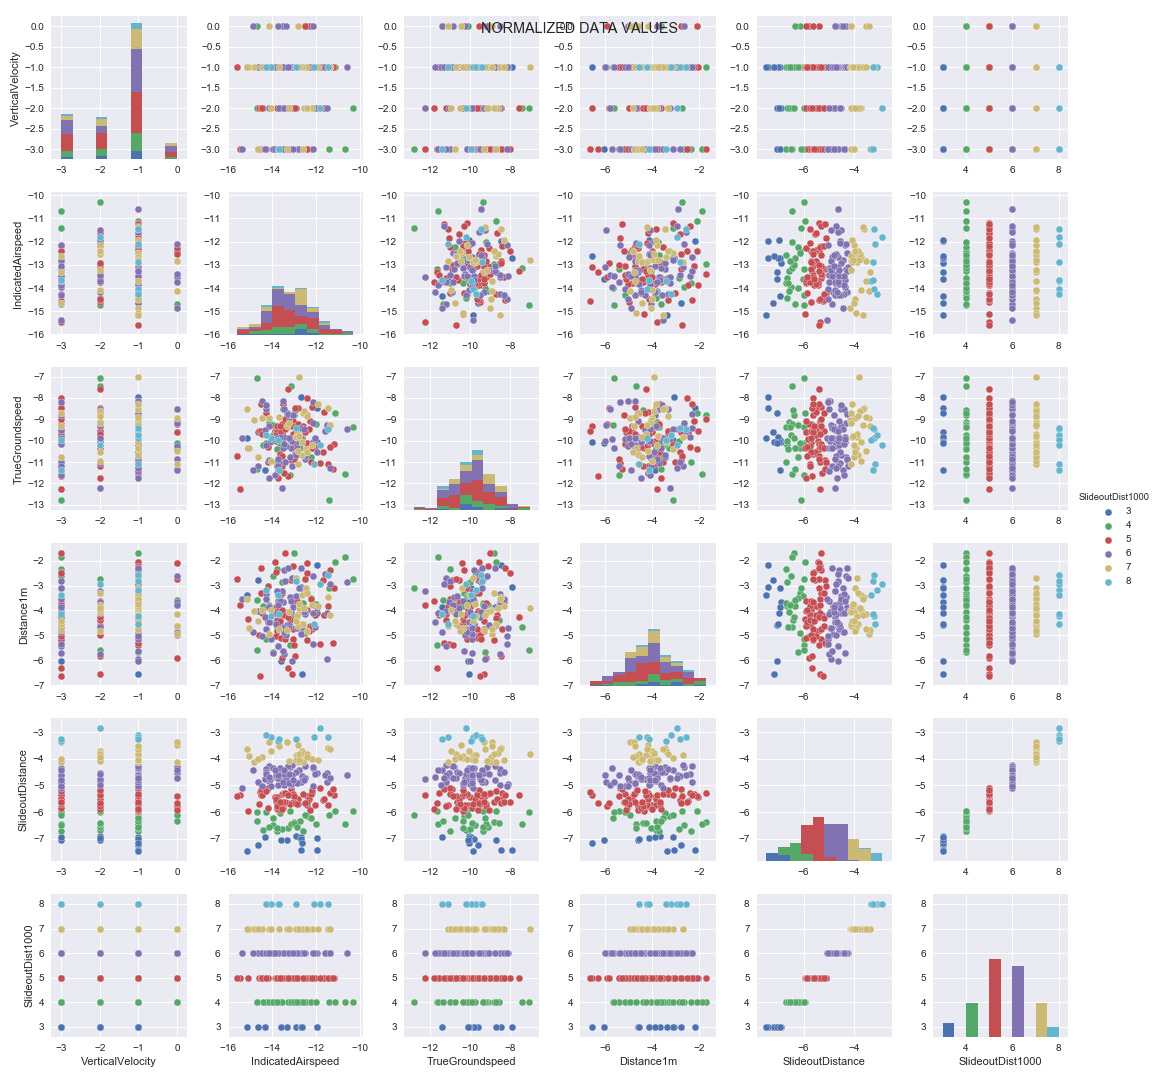

Source data for this figure (header and first rows):
VerticalVelocity, IndicatedAirspeed, TrueGroundspeed, Distance1m, SlideoutDistance, SlideoutDist1000
-1, -12.62, -10.68, -4.543, -3.823, 7
-1, -12.47, -10.38, -3.111, -3.963, 7
-2, -13.56, -9.653, -3.308, -5.317, 5
-1, -13.81, -9.992, -3.858, -5.425, 5
-1, -13.16, -10.9, -2.777, -5.138, 5
-1, -11.45, -8.451, -3.451, -3.614, 7
-1, -12.14, -10.08, -4.113, -4.332, 6
-3, -13.29, -11.64, -6.304, -5.664, 5
-3, -12.2, -8.441, -4.732, -5.287, 5
0, -12.12, -9.151, -2.623, -4.313, 6
-3, -14.67, -11.19, -4.034, -4.871, 6
-1, -13.18, -10.78, -3.457, -4.3, 6
-1, -13.85, -9.547, -2.05, -5.426, 5
-1, -13.04, -9.092, -2.221, -5.33, 5
-1, -11.18, -10.16, -3.107, -5.375, 5
-1, -13.18, -11.62, -5.379, -5.975, 4
0, -12.82, -10.46, -4.153, -3.497, 7
0, -13.52, -8.511, -3.681, -4.515, 6
-1, -15.13, -10.35, -4.353, -5.941, 5
-2, -14.17, -9.326, -3.818, -4.846, 6
-1, -14.48, -8.946, -3.982, -3.938, 7
-2, -13.1, -9.302, -6.553, -5.35, 5
-1, -12.98, -10.64, -3.783, -5.616, 5
-1, -12.99, -8.813, -1.693, -6.362, 4
-1, -13.5, -8.138, -4.697, -4.935, 6
-1, -14.65, -9.609, -2.78, -7.221, 3
-2, -13.3, -9.347, -4.171, -5.303, 5
-1, -12.9, -9.843, -2.692, -3.874, 7
-1, -12.1, -11.08, -4.545, -3.171, 8
-2, -13.54, -12.23, -3.239, -4.759, 6
-1, -14.05, -9.903, -5.141, -5.035, 6
-1, -12.41, -10.12, -3.994, -5.719, 5
-1, -12.95, -8.587, -4.367, -6.414, 4
-3, -13.52, -9.91, -5.057, -5.827, 5
-3, -12.82, -9.233, -3.702, -5.701, 5
-1, -10.58, -9.439, -2.877, -4.612, 6
-2, -11.48, -9.296, -4.083, -4.528, 6
-1, -13.11, -11.17, -2.692, -4.238, 6
-1, -14.84, -9.01, -4.025, -4.137, 7
-1, -13.13, -10.36, -3.62, -4.967, 6
-3, -12.83, -8.487, -3.819, -5.523, 5
-3, -12.77, -9.436, -3.087, -4.412, 6
-3, -14.29, -10.13, -5.156, -5.993, 4
-1, -15.07, -10.36, -4.685, -3.905, 7
-1, -12.65, -9.883, -4.644, -4.627, 6
-3, -13.85, -9.583, -2.465, -5.571, 5
-1, -12.64, -10.06, -3.381, -3.695, 7
-1, -13.07, -10.14, -5.154, -5.304, 5
-1, -12.68, -9.89, -4.962, -4.841, 6
-1, -15.15, -8.523, -3.543, -3.641, 7
-1, -13.79, -9.597, -4.003, -5.888, 5
0, -12.42, -10.39, -2.089, -5.397, 5
-1, -14.15, -10.92, -3.861, -4.266, 6
-1, -13.57, -11.18, -4.162, -5.753, 5
-3, -12.39, -8.816, -5.197, -5.638, 5
-2, -14.43, -10.2, -3.834, -6.665, 4
-3, -13.76, -10.98, -2.334, -6.711, 4
0, -14.87, -11.38, -4.879, -4.435, 6
-1, -11.34, -10.29, -2.372, -5.289, 5
-3, -13.44, -10.98, -2.8, -4.641, 6
... 140 more rows
